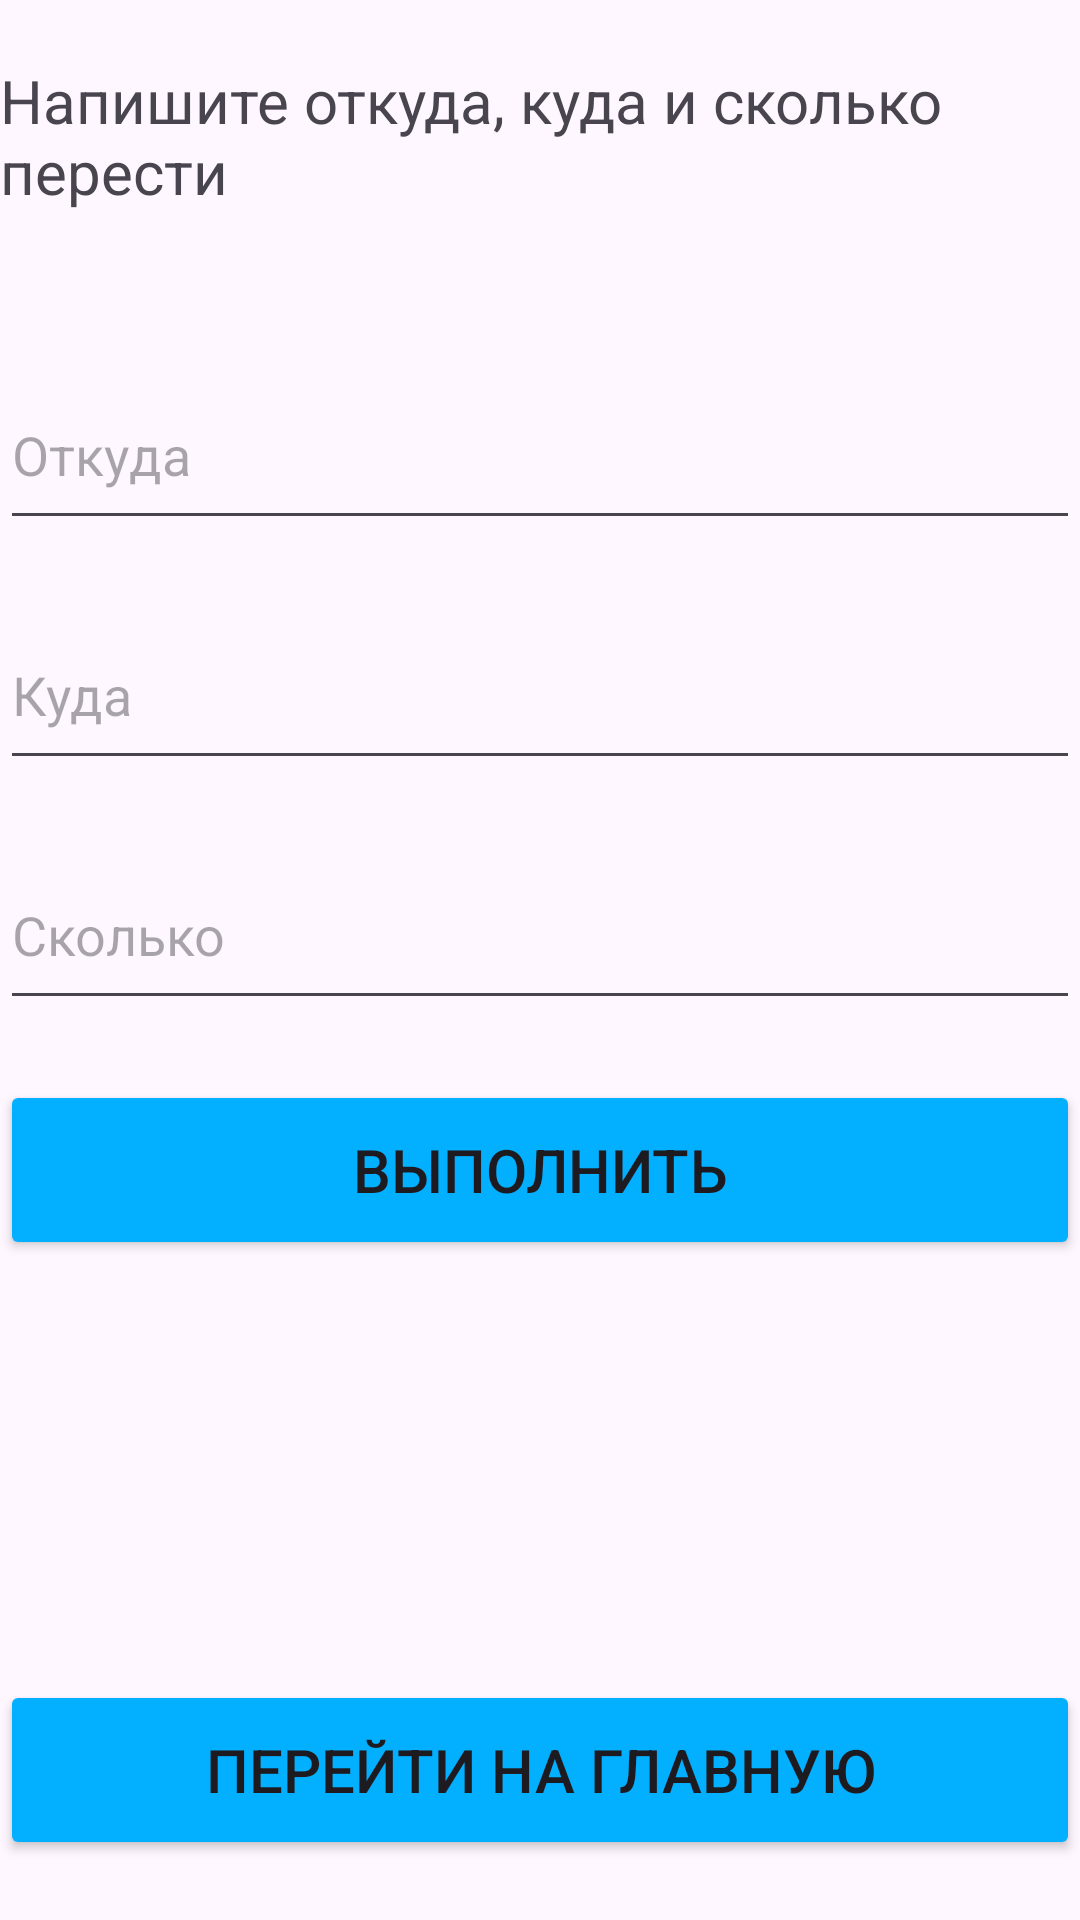

Write the Android layout XML for this screen, with the resource values it uses.
<!-- AndroidManifest.xml: application theme Theme.BudgetControll -->
<!-- res/layout/activity_change.xml -->
<?xml version="1.0" encoding="utf-8"?>
<androidx.constraintlayout.widget.ConstraintLayout xmlns:android="http://schemas.android.com/apk/res/android"
    xmlns:app="http://schemas.android.com/apk/res-auto"
    xmlns:tools="http://schemas.android.com/tools"
    android:layout_width="match_parent"
    android:layout_height="match_parent"
    tools:context=".ChangeActivity">

    <com.google.android.material.textfield.TextInputEditText
        android:id="@+id/howMany"
        android:layout_width="match_parent"
        android:layout_height="60dp"
        android:layout_marginTop="20dp"
        android:hint="Сколько"
        app:layout_constraintEnd_toEndOf="parent"
        app:layout_constraintHorizontal_bias="0.0"
        app:layout_constraintStart_toStartOf="parent"
        app:layout_constraintTop_toBottomOf="@+id/where" />

    <com.google.android.material.textfield.TextInputLayout
        android:id="@+id/textInputLayout"
        android:layout_width="409dp"
        android:layout_height="wrap_content"
        app:layout_constraintEnd_toEndOf="parent"
        app:layout_constraintStart_toStartOf="parent"
        app:layout_constraintTop_toTopOf="parent">

    </com.google.android.material.textfield.TextInputLayout>

    <com.google.android.material.textfield.TextInputEditText
        android:id="@+id/from"
        android:layout_width="match_parent"
        android:layout_height="60dp"
        android:layout_marginTop="30dp"
        android:hint="Откуда"
        app:layout_constraintEnd_toEndOf="parent"
        app:layout_constraintHorizontal_bias="1.0"
        app:layout_constraintStart_toStartOf="parent"
        app:layout_constraintTop_toBottomOf="@+id/textView4" />

    <com.google.android.material.textfield.TextInputEditText
        android:id="@+id/where"
        android:layout_width="match_parent"
        android:layout_height="60dp"
        android:layout_marginTop="20dp"
        android:hint="Куда"
        app:layout_constraintEnd_toEndOf="parent"
        app:layout_constraintHorizontal_bias="0.0"
        app:layout_constraintStart_toStartOf="parent"
        app:layout_constraintTop_toBottomOf="@+id/from" />

    <Button
        android:id="@+id/toDoChange"
        android:layout_width="match_parent"
        android:layout_height="60dp"
        android:layout_marginTop="20dp"
        android:backgroundTint="#03AFFF"
        android:text="Выполнить"
        android:textSize="20sp"
        android:textStyle="normal"
        app:layout_constraintEnd_toEndOf="parent"
        app:layout_constraintHorizontal_bias="0.0"
        app:layout_constraintStart_toStartOf="parent"
        app:layout_constraintTop_toBottomOf="@+id/howMany" />

    <TextView
        android:id="@+id/textView4"
        android:layout_width="match_parent"
        android:layout_height="70dp"
        android:layout_marginTop="20dp"
        android:text="Напишите откуда, куда и сколько перести"
        android:textSize="020sp"
        app:layout_constraintEnd_toEndOf="parent"
        app:layout_constraintStart_toStartOf="parent"
        app:layout_constraintTop_toTopOf="@+id/textInputLayout" />

    <Button
        android:id="@+id/linkToMain2"
        android:layout_width="match_parent"
        android:layout_height="60dp"
        android:layout_marginBottom="20dp"
        android:backgroundTint="#03AFFF"
        android:text="Перейти на главную"
        android:textSize="20sp"
        app:layout_constraintBottom_toBottomOf="parent"
        app:layout_constraintEnd_toEndOf="parent"
        app:layout_constraintStart_toStartOf="parent" />
</androidx.constraintlayout.widget.ConstraintLayout>
<!-- resources referenced by this layout -->
<resources>
  <style name="Theme.BudgetControll" parent="Base.Theme.BudgetControll" />
  <style name="Base.Theme.BudgetControll" parent="Theme.Material3.DayNight.NoActionBar">
          
          
      </style>
</resources>
